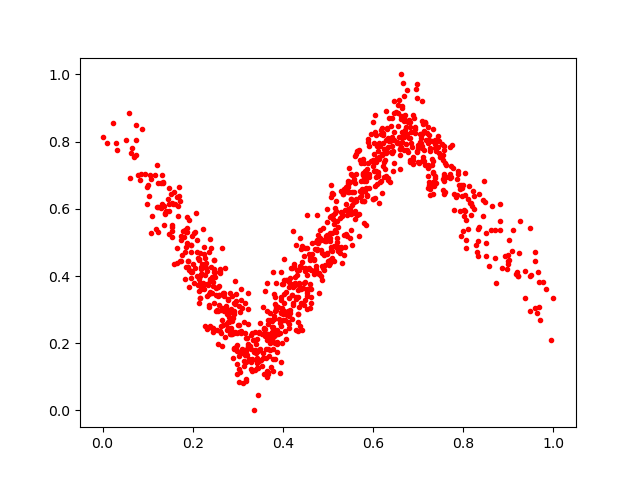

Source data for this figure (header and first rows):
0.35590297, 0.15599038
0.8434, 0.6265
0.1391, 0.5873
0.3191, 0.17
0.535, 0.4612
0.6938, 0.8267
0.6453, 0.7357
0.5058, 0.6352
0.2448, 0.3822
0.3275, 0.192
0.3786, 0.154
0.2331, 0.3721
0.5298, 0.5902
0.5606, 0.5706
0.3169, 0.164
0.6169, 0.8217
0.9199, 0.4107
0.1469, 0.5241
0.5002, 0.5065
0.5032, 0.4322
0.3948, 0.2519
0.6293, 0.7747
0.772, 0.6932
0.2239, 0.3617
0.1692, 0.6369
0.4486, 0.4143
0.7328, 0.6447
0.2446, 0.2337
0.5634, 0.7723
0.8005, 0.6717
0.5433, 0.6655
0.5581, 0.6215
0.4173, 0.4252
0.3993, 0.2862
0.2163, 0.4014
0.5206, 0.5129
0.5502, 0.5373
0.2966, 0.3453
0.1705, 0.665
0.3146, 0.18
0.6787, 0.8099
0.4087, 0.3896
0.6783, 0.7695
0.9073, 0.474
0.3851, 0.3056
0.8329, 0.4606
0.3442, 0.1765
0.1723, 0.6227
0.5918, 0.6624
0.7088, 0.8219
0.2438, 0.2448
0.3096, 0.305
0.7394, 0.6778
0.5235, 0.473
0.3161, 0.2301
0.5631, 0.624
0.3774, 0.1182
0.7987, 0.5334
0.7089, 0.7815
0.4065, 0.2127
0.5725, 0.6832
... 956 more rows
